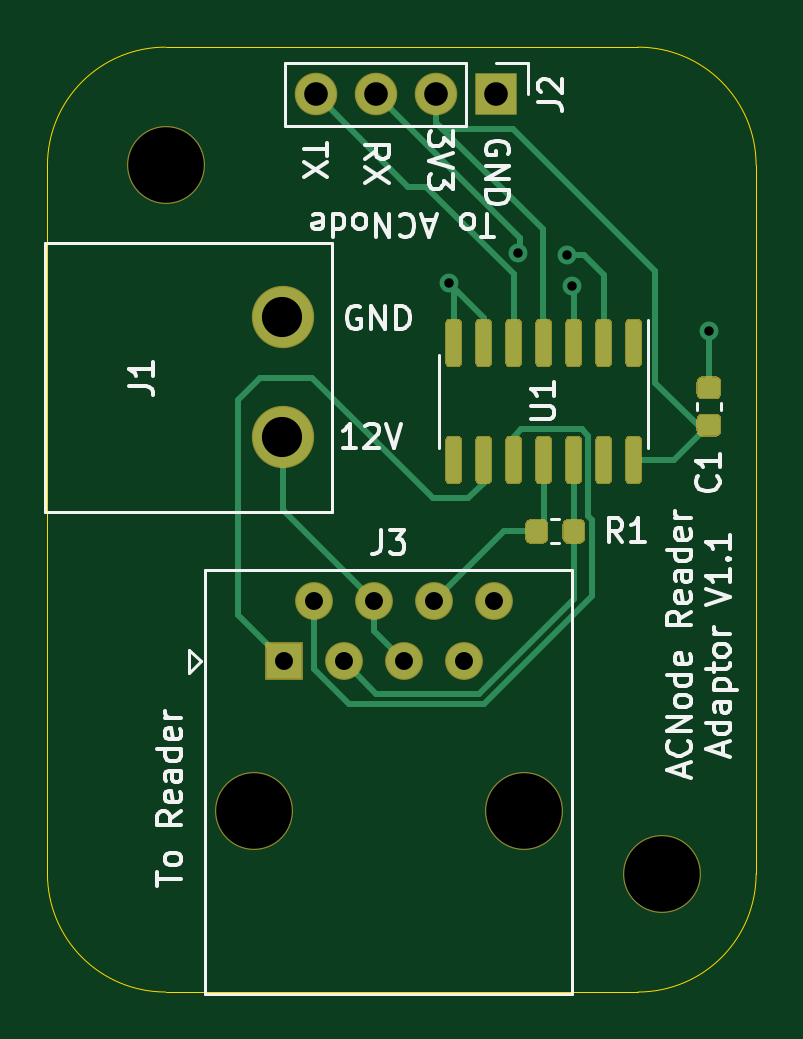
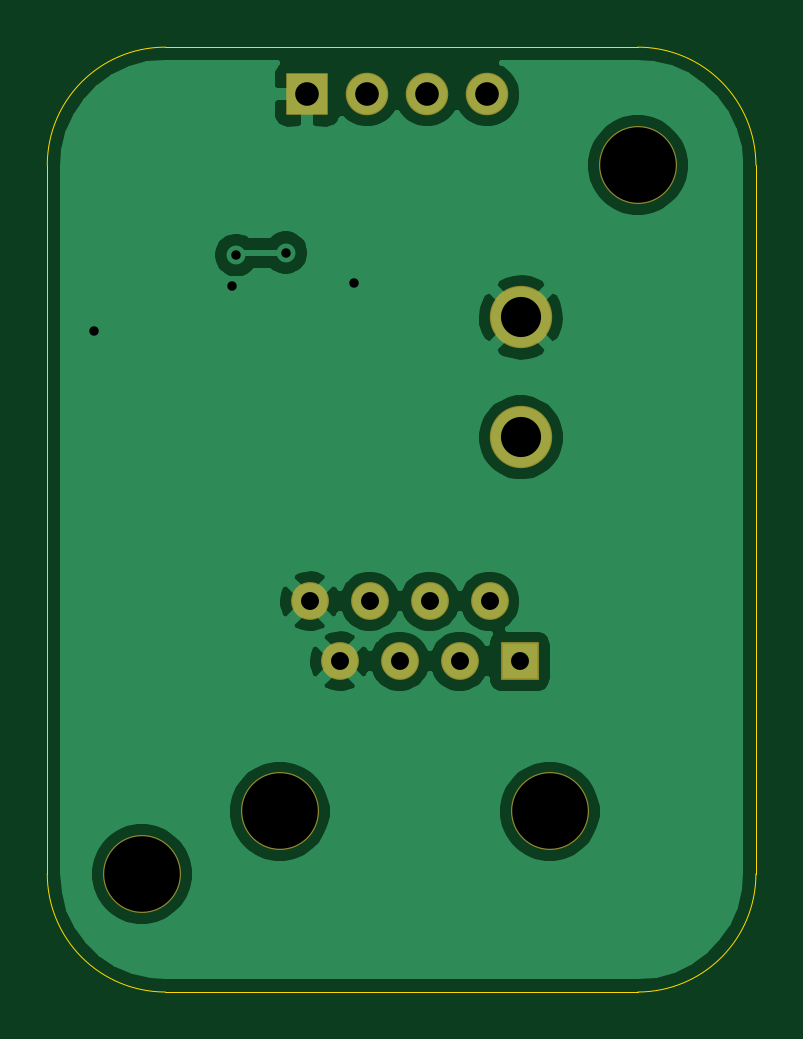
Circuit board: 10 layer files. Board 30.0 x 40.0 mm.
- bottom_copper: ACNodeAdaptor-B_Cu.gbr (35065 bytes)
- bottom_mask: ACNodeAdaptor-B_Mask.gbr (1215 bytes)
- paste: ACNodeAdaptor-B_Paste.gbr (470 bytes)
- bottom_silk: ACNodeAdaptor-B_SilkS.gbr (471 bytes)
- outline: ACNodeAdaptor-Edge_Cuts.gbr (1010 bytes)
- top_copper: ACNodeAdaptor-F_Cu.gbr (12715 bytes)
- top_mask: ACNodeAdaptor-F_Mask.gbr (7350 bytes)
- paste: ACNodeAdaptor-F_Paste.gbr (6605 bytes)
- top_silk: ACNodeAdaptor-F_SilkS.gbr (19243 bytes)
- drill: ACNodeAdaptor.drl (673 bytes)

=== bottom_copper: ACNodeAdaptor-B_Cu.gbr (35065 bytes, source omitted) ===
=== bottom_mask: ACNodeAdaptor-B_Mask.gbr ===
%TF.GenerationSoftware,KiCad,Pcbnew,5.1.6-1.fc32*%
%TF.CreationDate,2020-09-22T21:16:30+01:00*%
%TF.ProjectId,ACNodeAdaptor,41434e6f-6465-4416-9461-70746f722e6b,rev?*%
%TF.SameCoordinates,Original*%
%TF.FileFunction,Soldermask,Bot*%
%TF.FilePolarity,Negative*%
%FSLAX46Y46*%
G04 Gerber Fmt 4.6, Leading zero omitted, Abs format (unit mm)*
G04 Created by KiCad (PCBNEW 5.1.6-1.fc32) date 2020-09-22 21:16:30*
%MOMM*%
%LPD*%
G01*
G04 APERTURE LIST*
%ADD10C,3.300000*%
%ADD11C,2.640000*%
%ADD12C,1.600000*%
%ADD13R,1.600000X1.600000*%
%ADD14O,1.800000X1.800000*%
%ADD15R,1.800000X1.800000*%
G04 APERTURE END LIST*
D10*
%TO.C,REF\u002A\u002A*%
X156000000Y-105000000D03*
%TD*%
%TO.C,REF\u002A\u002A*%
X135000000Y-75000000D03*
%TD*%
D11*
%TO.C,J1*%
X139950000Y-86520000D03*
X139950000Y-81440000D03*
%TD*%
D12*
%TO.C,J3*%
X148890000Y-93460000D03*
X147620000Y-96000000D03*
X146350000Y-93460000D03*
X145080000Y-96000000D03*
X143810000Y-93460000D03*
X142540000Y-96000000D03*
X141270000Y-93460000D03*
D13*
X140000000Y-96000000D03*
D10*
X138730000Y-102350000D03*
X150160000Y-102350000D03*
%TD*%
D14*
%TO.C,J2*%
X141380000Y-72000000D03*
X143920000Y-72000000D03*
X146460000Y-72000000D03*
D15*
X149000000Y-72000000D03*
%TD*%
M02*

=== paste: ACNodeAdaptor-B_Paste.gbr ===
%TF.GenerationSoftware,KiCad,Pcbnew,5.1.6-1.fc32*%
%TF.CreationDate,2020-09-22T21:16:30+01:00*%
%TF.ProjectId,ACNodeAdaptor,41434e6f-6465-4416-9461-70746f722e6b,rev?*%
%TF.SameCoordinates,Original*%
%TF.FileFunction,Paste,Bot*%
%TF.FilePolarity,Positive*%
%FSLAX46Y46*%
G04 Gerber Fmt 4.6, Leading zero omitted, Abs format (unit mm)*
G04 Created by KiCad (PCBNEW 5.1.6-1.fc32) date 2020-09-22 21:16:30*
%MOMM*%
%LPD*%
G01*
G04 APERTURE LIST*
G04 APERTURE END LIST*
M02*

=== bottom_silk: ACNodeAdaptor-B_SilkS.gbr ===
%TF.GenerationSoftware,KiCad,Pcbnew,5.1.6-1.fc32*%
%TF.CreationDate,2020-09-22T21:16:30+01:00*%
%TF.ProjectId,ACNodeAdaptor,41434e6f-6465-4416-9461-70746f722e6b,rev?*%
%TF.SameCoordinates,Original*%
%TF.FileFunction,Legend,Bot*%
%TF.FilePolarity,Positive*%
%FSLAX46Y46*%
G04 Gerber Fmt 4.6, Leading zero omitted, Abs format (unit mm)*
G04 Created by KiCad (PCBNEW 5.1.6-1.fc32) date 2020-09-22 21:16:30*
%MOMM*%
%LPD*%
G01*
G04 APERTURE LIST*
G04 APERTURE END LIST*
M02*

=== outline: ACNodeAdaptor-Edge_Cuts.gbr ===
%TF.GenerationSoftware,KiCad,Pcbnew,5.1.6-1.fc32*%
%TF.CreationDate,2020-09-22T21:16:30+01:00*%
%TF.ProjectId,ACNodeAdaptor,41434e6f-6465-4416-9461-70746f722e6b,rev?*%
%TF.SameCoordinates,Original*%
%TF.FileFunction,Profile,NP*%
%FSLAX46Y46*%
G04 Gerber Fmt 4.6, Leading zero omitted, Abs format (unit mm)*
G04 Created by KiCad (PCBNEW 5.1.6-1.fc32) date 2020-09-22 21:16:30*
%MOMM*%
%LPD*%
G01*
G04 APERTURE LIST*
%TA.AperFunction,Profile*%
%ADD10C,0.050000*%
%TD*%
G04 APERTURE END LIST*
D10*
X135000000Y-110000000D02*
G75*
G02*
X130000000Y-105000000I0J5000000D01*
G01*
X160000000Y-105000000D02*
G75*
G02*
X155000000Y-110000000I-5000000J0D01*
G01*
X155000000Y-70000000D02*
G75*
G02*
X160000000Y-75000000I0J-5000000D01*
G01*
X130000000Y-75000000D02*
G75*
G02*
X135000000Y-70000000I5000000J0D01*
G01*
X130000000Y-105000000D02*
X130000000Y-75000000D01*
X155000000Y-110000000D02*
X135000000Y-110000000D01*
X160000000Y-75000000D02*
X160000000Y-105000000D01*
X135000000Y-70000000D02*
X155000000Y-70000000D01*
M02*

=== top_copper: ACNodeAdaptor-F_Cu.gbr (12715 bytes, source omitted) ===
=== top_mask: ACNodeAdaptor-F_Mask.gbr (7350 bytes, source omitted) ===
=== paste: ACNodeAdaptor-F_Paste.gbr (6605 bytes, source omitted) ===
=== top_silk: ACNodeAdaptor-F_SilkS.gbr (19243 bytes, source omitted) ===
=== drill: ACNodeAdaptor.drl ===
M48
; DRILL file {KiCad 5.1.6-1.fc32} date Tue Sep 22 21:16:39 2020
; FORMAT={-:-/ absolute / inch / decimal}
; #@! TF.CreationDate,2020-09-22T21:16:39+01:00
; #@! TF.GenerationSoftware,Kicad,Pcbnew,5.1.6-1.fc32
FMAT,2
INCH
T1C0.0157
T2C0.0299
T3C0.0394
T4C0.0669
T5C0.1260
%
G90
G05
T1
X5.7874Y-3.1496
X5.9016Y-3.0984
X5.9843Y-3.1024
X5.9921Y-3.1535
X6.2205Y-3.2283
T2
X5.5118Y-3.7795
X5.5618Y-3.6795
X5.6118Y-3.7795
X5.6618Y-3.6795
X5.7118Y-3.7795
X5.7618Y-3.6795
X5.8118Y-3.7795
X5.8618Y-3.6795
T3
X5.5661Y-2.8346
X5.6661Y-2.8346
X5.7661Y-2.8346
X5.8661Y-2.8346
T4
X5.5098Y-3.2063
X5.5098Y-3.4063
T5
X5.4618Y-4.0295
X5.9118Y-4.0295
X6.1417Y-4.1339
X5.315Y-2.9528
T0
M30

